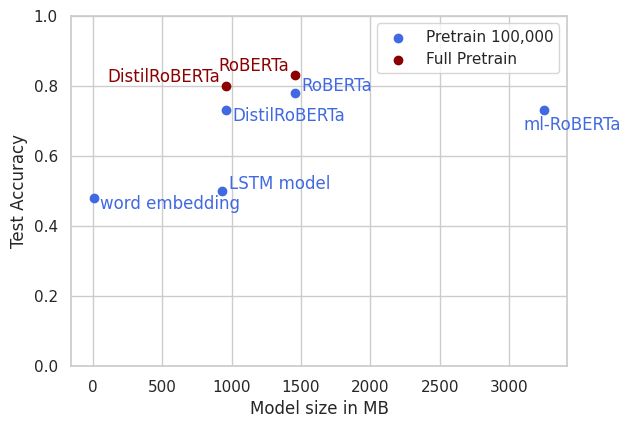

Python code for this plot: (Note: this script raises an exception after producing the figure.)
import json

import matplotlib.pyplot as plt
import numpy as np
import seaborn as sns

DATA_DIR = "D:/text_mining_project_logs/"

embedded_classifier_model_name = 'embedded_classifier'
embedded_classifier_pretrain = "2020-12-29_15_translated_with_pretrain"
embedded_classifier = "2020-12-29_18_translated_no_pretrain"

lstm_classifier_model_name = 'lstm_classifier'
lstm_classifier_pretrain = "2020-12-29_12_translated_with_pretrain"
lstm_classifier = "2020-12-29_12_translated_no_pretrain"

bert_base_model_name = "bert-base-cased"
bert_base_maxpool_pretrain = "2020-12-27_18_bert_english_experiments_bert-base-cased_translated_english_max-len_50_with-snli-pretrain"
bert_base_pretrain = "2020-12-27_18_bert_english_experiments_bert-base-cased_maxpool_translated_english_max-len_50_with-snli-pretrain"
bert_base = "2020-12-27_15_maxlen_maxpool_experiment_bert-base-cased_only_english_max-len_50_without-pretrain"

distilbert_model_name = 'distilbert-base-cased'
distilbert_maxpool_pretrain = "2020-12-27_16_bert_english_experiments_distilbert-base-cased_maxpool_translated_english_max-len_50_with-snli-pretrain"
distilbert_pretrain = "2020-12-27_17_bert_english_experiments_distilbert-base-cased_translated_english_max-len_50_with-snli-pretrain"
distilbert = "2020-12-27_18_bert_english_experiments_distilbert-base-cased_translated_english_max-len_50_without-pretrain"

roberta_base_model_name = 'roberta-base'
roberta_base_maxpool_pretrain = "2020-12-28_17_roberta_english_experiments_roberta-base_maxpool_translated_english_max-len_50_with-snli-pretrain"
roberta_base_pretrain = "2020-12-28_18_roberta_english_experiments_roberta-base_translated_english_max-len_50_with-snli-pretrain"
roberta_base = "2020-12-28_19_roberta_english_experiments_roberta-base_translated_english_max-len_50_without-pretrain"

distilroberta_model_name = 'distilroberta-base'
distilroberta_maxpool_pretrain = "2020-12-28_16_roberta_english_experiments_distilroberta-base_maxpool_translated_english_max-len_50_with-snli-pretrain"
distilroberta_pretrain = "2020-12-28_17_roberta_english_experiments_distilroberta-base_translated_english_max-len_50_with-snli-pretrain"
distilroberta = "2020-12-28_17_roberta_english_experiments_distilroberta-base_translated_english_max-len_50_without-pretrain"

multilingual_bert_model_name = "bert-base-multilingual-cased"
multilingual_bert_pretrain = "2020-12-30_00_multilang_experiments_with_pretraining_bert-base-multilingual-cased_multilang_max-len_50_with-snli-pretrain"
multilingual_bert = "2020-12-29_22_multilang_experiments_bert-base-multilingual-cased_multilang_max-len_50_without-pretrain"

multilingual_roberta_model_name = "tf-xlm-roberta-base"
multilingual_roberta_pretrain = "tf-xlm-roberta-base_multilang_max-len_50_with-snli-pretrain"
multilingual_roberta = "tf-xlm-roberta-base_multilang_max-len_50_without-pretrain"

roberta_final_model_name = "roberta-base"
roberta_final_model_pretrain = "roberta_final_training"
roberta_final_model = "roberta_final_training"

distilroberta_final_model_name = "distilroberta-base"
distilroberta_final_model_pretrain = "2021-01-02_08_roberta_final_training"
distilroberta_final_model = "2021-01-02_08_roberta_final_training"



def get_pretrain_dir(title, model_name):
    return DATA_DIR + model_name + '/pretraining/' + title


def get_training_dir(title, model_name):
    return DATA_DIR + model_name + '/training/' + title


def load_history(title, model_name):
    try:
        with open(
                get_pretrain_dir(title, model_name) + '/history.txt') as json_file:
            pretraining_history = json.load(json_file)
    except FileNotFoundError:
        print("No pretraining history found")
        pretraining_history = None
    with open(
            get_training_dir(title, model_name) + '/history.txt') as json_file:
        training_history = json.load(json_file)
    return pretraining_history, training_history


def plot_accuracy(history, file_path):
    plt.plot(history['accuracy'], color='blue', label='Accuracy')
    plt.plot(history['val_accuracy'], color='green', label='Validation accuracy')
    min_epoch = np.argmin(history['val_loss'])
    plt.scatter([min_epoch], [history['val_accuracy'][min_epoch]], color='green')  # , label='min val_loss')
    plt.xlabel('Epoch')
    plt.ylabel('Accuracy')
    axes = plt.gca()
    axes.set_ylim([0.25, 1])
    x_max = max(5, len(history['val_accuracy']))
    axes.set_xlim([0, x_max])
    plt.legend()
    plt.savefig(file_path)
    plt.show()


def plot_comparison(history_1, name_1, history_2, name_2, file_path):
    plt.plot(history_1['accuracy'], color='blue', label=name_1 + ' accuracy')
    plt.plot(history_1['val_accuracy'], color='green', label=name_1 + ' validation accuracy')
    min_epoch_1 = np.argmin(history_1['val_loss'])
    plt.scatter([min_epoch_1], [history_1['val_accuracy'][min_epoch_1]],
                color='green')  # , label=name_1 + ' min val_loss')

    plt.plot(history_2['accuracy'], color='lightblue', label=name_2 + ' accuracy')
    plt.plot(history_2['val_accuracy'], color='lightgreen', label=name_2 + ' validation accuracy')
    min_epoch_2 = np.argmin(history_2['val_loss'])
    plt.scatter([min_epoch_2], [history_2['val_accuracy'][min_epoch_2]],
                color='lightgreen')  # , label=name_2 + ' min val_loss')

    axes = plt.gca()
    axes.set_ylim([0.25, 1])
    x_max = max(5, len(history_1['val_accuracy']), len(history_2['val_accuracy']))
    axes.set_xlim([0, x_max])
    plt.xlabel('Epoch')
    plt.ylabel('Accuracy')
    plt.legend()
    plt.savefig(file_path)
    plt.show()


def plot_loss(history, file_path):
    plt.plot(history['loss'], color='blue', label='Loss')
    plt.plot(history['val_loss'], color='green', label='Validation loss')
    axes = plt.gca()
    axes.set_ylim([0, 1.5])
    x_max = max(5, len(history['val_accuracy']))
    axes.set_xlim([0, x_max])
    plt.xlabel('Epoch')
    plt.ylabel('Loss')
    plt.legend()
    plt.savefig(file_path)
    plt.show()


def plot_history(model_name, title):
    pretraining_history, training_history = load_history(title, model_name)
    if pretraining_history:
        plot_accuracy(pretraining_history, get_pretrain_dir(title, model_name) + '/' + model_name + '_accuracy.png')
        plot_loss(pretraining_history, get_pretrain_dir(title, model_name) + '/' + model_name + '_loss.png')
    plot_accuracy(training_history, get_training_dir(title, model_name) + '/' + model_name + '_accuracy.png')
    plot_loss(training_history, get_training_dir(title, model_name) + '/' + model_name + '_loss.png')


def compare_history(model_name, title_1, name_1, title_2, name_2):
    pretraining_history_1, training_history_1 = load_history(title_1, model_name)
    pretraining_history_2, training_history_2 = load_history(title_2, model_name)
    plot_comparison(training_history_1, name_1, training_history_2, name_2,
                    DATA_DIR + model_name + "/" + model_name + "_comparison_" + name_1 + "_" + name_2 + ".png")

    if pretraining_history_1 and pretraining_history_2:
        plot_comparison(pretraining_history_1, name_1, pretraining_history_2, name_2,
                        DATA_DIR + model_name + "/" + model_name + "_pretrain_comparison_" + name_1 + "_" + name_2 + ".png")


def plot_bert_max_length_comparison():
    val_accuracies = {}
    for max_len in [30, 50, 50, 70, 100]:
        title = "2020-12-27_15_maxlen_maxpool_experiment_bert-base-cased_only_english_max-len_" + \
                str(max_len) + "_without-pretrain"

        _, train_history = load_history(title, "bert-base-cased")
        val_accuracies[max_len] = max(train_history['val_accuracy'])
    plt.scatter(x=val_accuracies.keys(), y=val_accuracies.values())
    plt.plot(val_accuracies.keys(), val_accuracies.values())
    plt.xlabel('Maximal sentence length in tokens')
    plt.ylabel('Validation accuracy')
    axes = plt.gca()
    axes.set_ylim([0.25, 1])
    plt.show()
    print("done")


def plot_bert_classifier():
    plot_bert_max_length_comparison()

    # bert base
    plot_history(model_name='bert-base-cased', title=bert_base_maxpool_pretrain)
    plot_history(model_name='bert-base-cased', title=bert_base_pretrain)
    compare_history(bert_base_model_name,
                    bert_base_pretrain, "without_maxpool",
                    bert_base_maxpool_pretrain, "with_maxpool",
                    )
    compare_history(bert_base_model_name,
                    bert_base_pretrain, "with_pretrain",
                    bert_base, "no_pretrain")

    # distilbert
    plot_history(model_name=distilbert_model_name,
                 title=distilbert_maxpool_pretrain)
    plot_history(model_name='distilbert-base-cased',
                 title=distilbert_pretrain)
    compare_history(distilbert_model_name,
                    distilbert_pretrain, "without_maxpool",
                    distilbert_maxpool_pretrain, "with_maxpool"
                    )
    compare_history(distilbert_model_name,
                    distilbert_pretrain, "with_pretrain",
                    distilbert, "no_pretrain")

    model_names = [
        bert_base_model_name,
        bert_base_model_name,
        distilbert_model_name,
        distilbert_model_name
    ]
    titles = [
        bert_base_pretrain,
        bert_base,
        distilbert_pretrain,
        distilbert
    ]
    plot_names = [
        "bert base with pretrain",
        "bert base no pretrain",
        "distilbert with pretrain",
        "distilbert no pretrain"
    ]
    compare_models_max_validation(model_names, titles, plot_names, DATA_DIR + "bert_distilbert_comparison.png")


def plot_roberta_classifier():
    # robert base
    plot_history(model_name=roberta_base_model_name,
                 title=roberta_base_maxpool_pretrain)
    plot_history(model_name=roberta_base_model_name,
                 title=roberta_base_pretrain)
    compare_history(roberta_base_model_name,
                    roberta_base_pretrain, "without_maxpool",
                    roberta_base_maxpool_pretrain, "with_maxpool"
                    )
    compare_history('roberta-base',
                    roberta_base_pretrain, "with_pretrain",
                    roberta_base, "no_pretrain")

    # distilroberta
    plot_history(model_name=distilroberta_model_name,
                 title=distilroberta_maxpool_pretrain)
    plot_history(model_name=distilroberta_model_name,
                 title=distilroberta_pretrain)
    compare_history(distilroberta_model_name,
                    distilroberta_pretrain, "without_maxpool",
                    distilroberta_maxpool_pretrain, "with_maxpool"
                    )
    compare_history(distilroberta_model_name,
                    distilroberta_pretrain, "with_pretrain",
                    distilroberta, "no_pretrain")

    model_names = [
        roberta_base_model_name,
        roberta_base_model_name,
        distilroberta_model_name,
        distilroberta_model_name
    ]
    titles = [
        roberta_base_pretrain,
        roberta_base,
        distilroberta_pretrain,
        distilroberta
    ]
    plot_names = [
        "roberta base with pretrain",
        "roberta base no pretrain",
        "distilroberta with pretrain",
        "distilroberta no pretrain"
    ]
    compare_models_max_validation(model_names, titles, plot_names, DATA_DIR + "roberta_distilroberta_comparison.png")


def compare_models_max_validation(model_names, titles, plot_names, file_path):
    val_accuracies = {}
    for (model_name, title, plot_name) in zip(model_names, titles, plot_names):
        pretraining_history, training_history = load_history(title, model_name)
        val_accuracies[plot_name] = max(training_history['val_accuracy'])

    plot_data = {
        'val_accuracy': list(val_accuracies.values()),
        'model': list(val_accuracies.keys()),
        'hue': list(val_accuracies.values())
    }

    sns.barplot(x='val_accuracy', y='model', data=plot_data, palette='PuBu', hue='hue', dodge=False)
    plt.gcf().subplots_adjust(left=0.45)
    plt.gcf().subplots_adjust(bottom=0.15)
    axes = plt.gca()
    axes.get_legend().remove()
    axes.set_xlim([0, 1])
    plt.xlabel('Maximal validation accuracy')
    plt.savefig(file_path)
    plt.show()
    print("done")


def plot_multilingual_transformers():
    # BERT
    plot_history(model_name=multilingual_bert_model_name,
                 title=multilingual_bert_pretrain)
    compare_history(multilingual_bert_model_name,
                    multilingual_bert_pretrain, "with_pretrain",
                    multilingual_bert, "no_pretrain")

    # RoBERTa
    plot_history(model_name=multilingual_roberta_model_name,
                 title=multilingual_roberta_pretrain)
    compare_history(multilingual_roberta_model_name,
                    multilingual_roberta_pretrain, "with_pretrain",
                    multilingual_roberta, "no_pretrain")


def plot_embedded_classifier():
    plot_history(model_name=embedded_classifier_model_name, title=embedded_classifier_pretrain)
    plot_history(model_name=embedded_classifier_model_name, title=embedded_classifier)
    compare_history(embedded_classifier_model_name, embedded_classifier_pretrain, "with_pretrain",
                    embedded_classifier, "no_pretrain")


def plot_lstm_classifier():
    plot_history(model_name=lstm_classifier_model_name, title=lstm_classifier_pretrain)
    plot_history(model_name=lstm_classifier_model_name, title=lstm_classifier)
    compare_history(lstm_classifier_model_name, lstm_classifier_pretrain, "with_pretrain",
                    lstm_classifier, "no_pretrain")


def compare_transformer_models():
    model_names = [
        bert_base_model_name,
        bert_base_model_name,
        distilbert_model_name,
        distilbert_model_name,
        roberta_base_model_name,
        roberta_base_model_name,
        distilroberta_model_name,
        distilroberta_model_name,
        multilingual_bert_model_name,
        multilingual_bert_model_name,
        multilingual_roberta_model_name,
        multilingual_roberta_model_name
    ]
    titles = [
        bert_base_pretrain,
        bert_base,
        distilbert_pretrain,
        distilbert,
        roberta_base_pretrain,
        roberta_base,
        distilroberta_pretrain,
        distilroberta,
        multilingual_bert_pretrain,
        multilingual_bert,
        multilingual_roberta_pretrain,
        multilingual_roberta
    ]
    plot_names = [
        "BERT with pretrain",
        "BERT no pretrain",
        "DistilBERT with pretrain",
        "DistilBERT no pretrain",
        "RoBERTa with pretrain",
        "RoBERTa no pretrain",
        "DistilRoBERTa with pretrain",
        "DistilRoBERTa no pretrain",
        "Multilingual BERT with pretrain",
        "Multilingual BERT no pretrain",
        "Multilingual RoBERTa with pretrain",
        "Multilingual RoBERTa no pretrain",
    ]
    compare_models_max_validation(model_names, titles, plot_names, DATA_DIR + "bert_roberta_comparison.png")


def plot_model_performance_comparison():
    test_accuracy = {
        "word embedding": 0.48,
        "LSTM model": 0.5,
        "DistilRoBERTa": 0.73,
        "RoBERTa": 0.78,
        "ml-RoBERTa": 0.73
    }
    test_accuracy_full_pretrain = {
        "DistilRoBERTa": 0.8,
        "RoBERTa": 0.83,
    }
    model_size_full_pretrain_kb = {
        "DistilRoBERTa": 958000,
        "RoBERTa": 1456000,
    }
    model_size_kb = {
        "word embedding": 6000,
        "lstm model": 934000,
        "DistilRoBERTa": 958000,
        "RoBERTa": 1456000,
        "ml-RoBERTa": 3254000
    }
    trainable_parameters = {
        "word embedding": 506000,
        "LSTM": 118155,  # 238,820,955 total
        "DistilRoBERTa": 82121000,
        "RoBERTa": 124648000,
        "ml-RoBERTa": 278046000
    }
    trainable_parameters_full_pretrain = {
        "DistilRoBERTa": 82121000,
        "RoBERTa": 124648000,
    }

    # Plot model size KB
    X = np.array(list(model_size_kb.values())) / 1000
    Y = list(test_accuracy.values())
    plt.scatter(X, Y, label="Pretrain 100,000", color="royalblue")
    for i, label in enumerate(test_accuracy.keys()):
        y = 0.007
        x = 50
        if i % 2 == 0:
            y = - 0.03
        if i == 4:
            x -= 200
            y -= 0.025
        plt.annotate(label, (X[i] + x, Y[i] + y), color="royalblue")

    X = np.array(list(model_size_full_pretrain_kb.values())) / 1000
    Y = list(test_accuracy_full_pretrain.values())
    plt.scatter(X, Y, label="Full Pretrain", color="darkred")

    for i, label in enumerate(test_accuracy_full_pretrain.keys()):
        y = 0.012
        x = 550
        if i == 0:
            x += 300
        print("here")
        plt.annotate(label, (X[i] - x, Y[i] + y), color='darkred')

    plt.xlabel("Model size in MB")
    plt.ylabel("Test Accuracy")
    plt.gcf().subplots_adjust(bottom=0.15)
    axes = plt.gca()
    axes.set_ylim([0, 1])
    plt.legend()
    plt.savefig(DATA_DIR + "test_accuracy_vs_model_size.png")
    plt.show()

    # Plot model size Parameters
    X = np.array(list(trainable_parameters.values()))
    Y = list(test_accuracy.values())
    plt.scatter(X, Y, label="Pretrain 100,000", color="royalblue")
    for i, label in enumerate(test_accuracy.keys()):
        y = 0.007
        x = 5000000
        if i % 2 == 0:
            y = - 0.03
        if i == 4:
            x -= 40000000
            y -= 0.025
        plt.annotate(label, (X[i] + x, Y[i] + y), color="royalblue")
    X = np.array(list(trainable_parameters_full_pretrain.values()))
    Y = list(test_accuracy_full_pretrain.values())
    plt.scatter(X, Y, label="Full Pretrain", color="darkred")
    for i, label in enumerate(test_accuracy_full_pretrain.keys()):
        y = 0.015
        x = 45000000
        if i == 0:
            y = 0.01
            x = 70000000
        print("here")
        plt.annotate(label, (X[i] - x, Y[i] + y), color='darkred')
    plt.xlabel("Model size in trainable parameters")
    plt.ylabel("Test Accuracy")
    # plt.xscale('log')
    plt.gcf().subplots_adjust(bottom=0.15)
    axes = plt.gca()
    axes.set_ylim([0, 1])
    plt.legend()
    plt.savefig(DATA_DIR + "test_accuracy_vs_trainable_parameters.png")
    plt.show()


def plot_final_roberta():
    plot_history(model_name=roberta_final_model_name, title=roberta_final_model_pretrain)
    plot_history(model_name=distilroberta_final_model_name, title=distilroberta_final_model_pretrain)




if __name__ == '__main__':
    sns.set_theme(style="whitegrid")
    plot_model_performance_comparison()
    compare_transformer_models()
    plot_final_roberta()
    plot_multilingual_transformers()
    plot_bert_classifier()
    plot_roberta_classifier()
    plot_embedded_classifier()
    plot_lstm_classifier()
